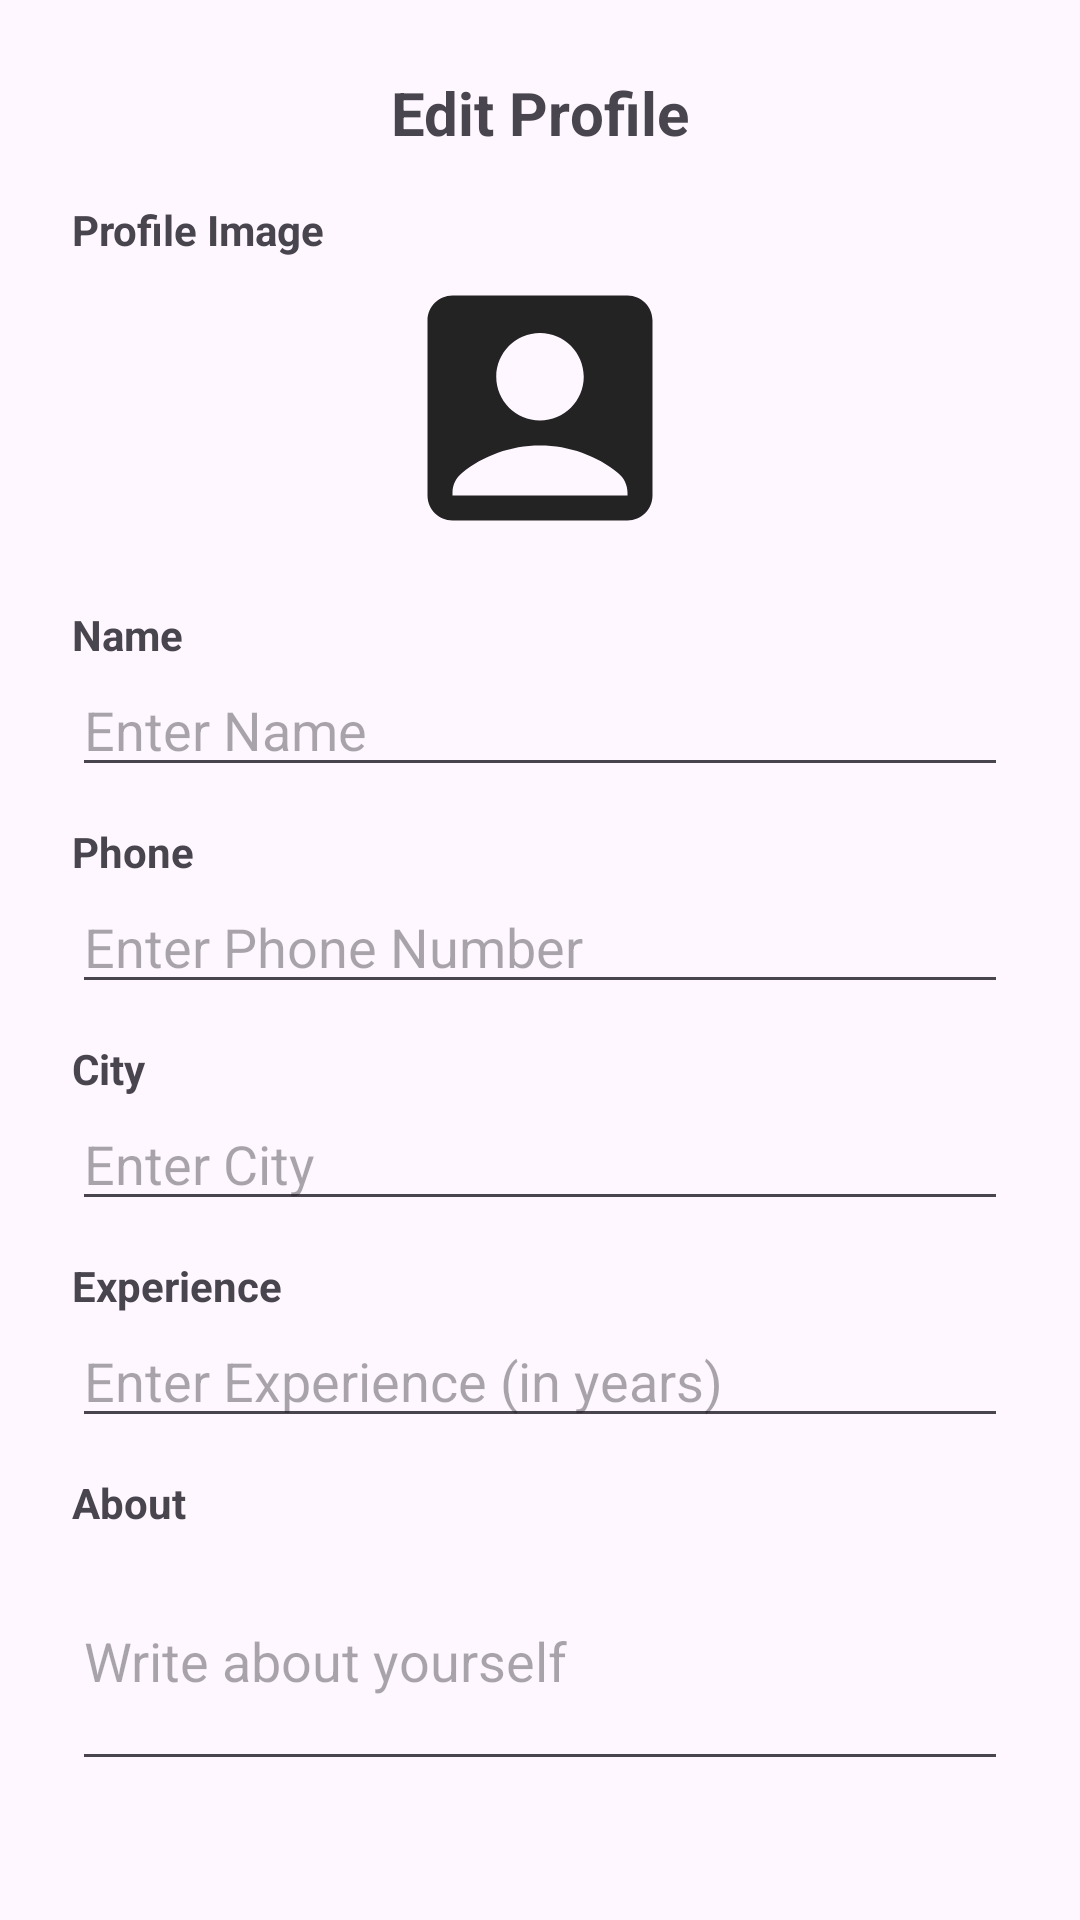

Layout XML and referenced resources for this Android screen:
<!-- AndroidManifest.xml: application theme Theme.PujaMandal -->
<!-- res/layout/dialog_edit_profile.xml -->
<?xml version="1.0" encoding="utf-8"?>
<ScrollView xmlns:android="http://schemas.android.com/apk/res/android"
    android:layout_width="match_parent"
    android:layout_height="wrap_content"
    android:padding="24dp">

    <LinearLayout
        android:layout_width="match_parent"
        android:layout_height="wrap_content"
        android:orientation="vertical">

        <TextView
            android:layout_width="wrap_content"
            android:layout_height="wrap_content"
            android:text="Edit Profile"
            android:textStyle="bold"
            android:textSize="20sp"
            android:layout_gravity="center_horizontal"
            android:layout_marginBottom="16dp"/>

        <TextView
            android:layout_width="wrap_content"
            android:layout_height="wrap_content"
            android:text="Profile Image"
            android:textStyle="bold"
            android:textSize="14sp"/>

        <ImageView
            android:id="@+id/editProfileImage"
            android:layout_width="100dp"
            android:layout_height="100dp"
            android:layout_gravity="center"
            android:src="@drawable/account_box"
            android:scaleType="centerCrop"
            android:layout_marginBottom="16dp"/>

        <TextView
            android:layout_width="wrap_content"
            android:layout_height="wrap_content"
            android:text="Name"
            android:textStyle="bold"
            android:textSize="14sp"/>
        <EditText
            android:id="@+id/editName"
            android:layout_width="match_parent"
            android:layout_height="wrap_content"
            android:hint="Enter Name"
            android:inputType="textPersonName"
            android:layout_marginBottom="12dp"/>

        <TextView
            android:layout_width="wrap_content"
            android:layout_height="wrap_content"
            android:text="Phone"
            android:textStyle="bold"
            android:textSize="14sp"/>
        <EditText
            android:id="@+id/editPhone"
            android:layout_width="match_parent"
            android:layout_height="wrap_content"
            android:hint="Enter Phone Number"
            android:inputType="phone"
            android:layout_marginBottom="12dp"/>

        <TextView
            android:layout_width="wrap_content"
            android:layout_height="wrap_content"
            android:text="City"
            android:textStyle="bold"
            android:textSize="14sp"/>
        <EditText
            android:id="@+id/editCity"
            android:layout_width="match_parent"
            android:layout_height="wrap_content"
            android:hint="Enter City"
            android:inputType="text"
            android:layout_marginBottom="12dp"/>

        <TextView
            android:layout_width="wrap_content"
            android:layout_height="wrap_content"
            android:text="Experience"
            android:textStyle="bold"
            android:textSize="14sp"/>
        <EditText
            android:id="@+id/editExperience"
            android:layout_width="match_parent"
            android:layout_height="wrap_content"
            android:hint="Enter Experience (in years)"
            android:inputType="number"
            android:layout_marginBottom="12dp"/>

        <TextView
            android:layout_width="wrap_content"
            android:layout_height="wrap_content"
            android:text="About"
            android:textStyle="bold"
            android:textSize="14sp"/>
        <EditText
            android:id="@+id/editAbout"
            android:layout_width="match_parent"
            android:layout_height="wrap_content"
            android:hint="Write about yourself"
            android:inputType="textMultiLine"
            android:lines="3"
            android:layout_marginBottom="12dp"/>

    </LinearLayout>
</ScrollView>
<!-- resources referenced by this layout -->
<resources>
  <!-- drawable account_box (drawable) -->
  <vector xmlns:android="http://schemas.android.com/apk/res/android" android:height="24dp" android:tint="#242323" android:viewportHeight="24" android:viewportWidth="24" android:width="24dp">
        
      <path android:fillColor="@android:color/white" android:pathData="M19,3H5C3.9,3 3,3.9 3,5v14c0,1.1 0.9,2 2,2h14c1.1,0 2,-0.9 2,-2V5C21,3.9 20.1,3 19,3zM12,6c1.93,0 3.5,1.57 3.5,3.5c0,1.93 -1.57,3.5 -3.5,3.5s-3.5,-1.57 -3.5,-3.5C8.5,7.57 10.07,6 12,6zM19,19H5v-0.23c0,-0.62 0.28,-1.2 0.76,-1.58C7.47,15.82 9.64,15 12,15s4.53,0.82 6.24,2.19c0.48,0.38 0.76,0.97 0.76,1.58V19z"/>
      
  </vector>
  <style name="Theme.PujaMandal" parent="Base.Theme.PujaMandal" />
  <style name="Base.Theme.PujaMandal" parent="Theme.Material3.DayNight.NoActionBar">
          
          
      </style>
</resources>
